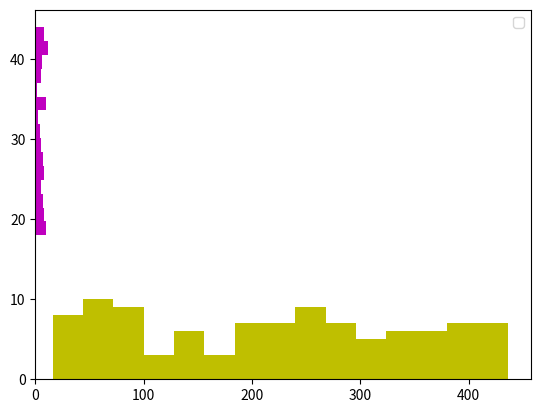

Python code for this plot:
import matplotlib.pyplot as plt
import numpy as np
import random

a = np.random.randint(18,45,(100))
b = np.random.randint(15,440,(100))
print(a)
print(b)

plt.hist(a,bins = 15,rwidth = 20,histtype = "bar",orientation = "horizontal",color = "m")
plt.hist(b,bins = 15,rwidth = 20,histtype = "bar",orientation = "vertical",color = "y")
plt.xlabel = ("girish")
plt.title = ("names")
plt.ylabel = ("sirish")
plt.legend()
plt.savefig('plt.png')
plt.show()